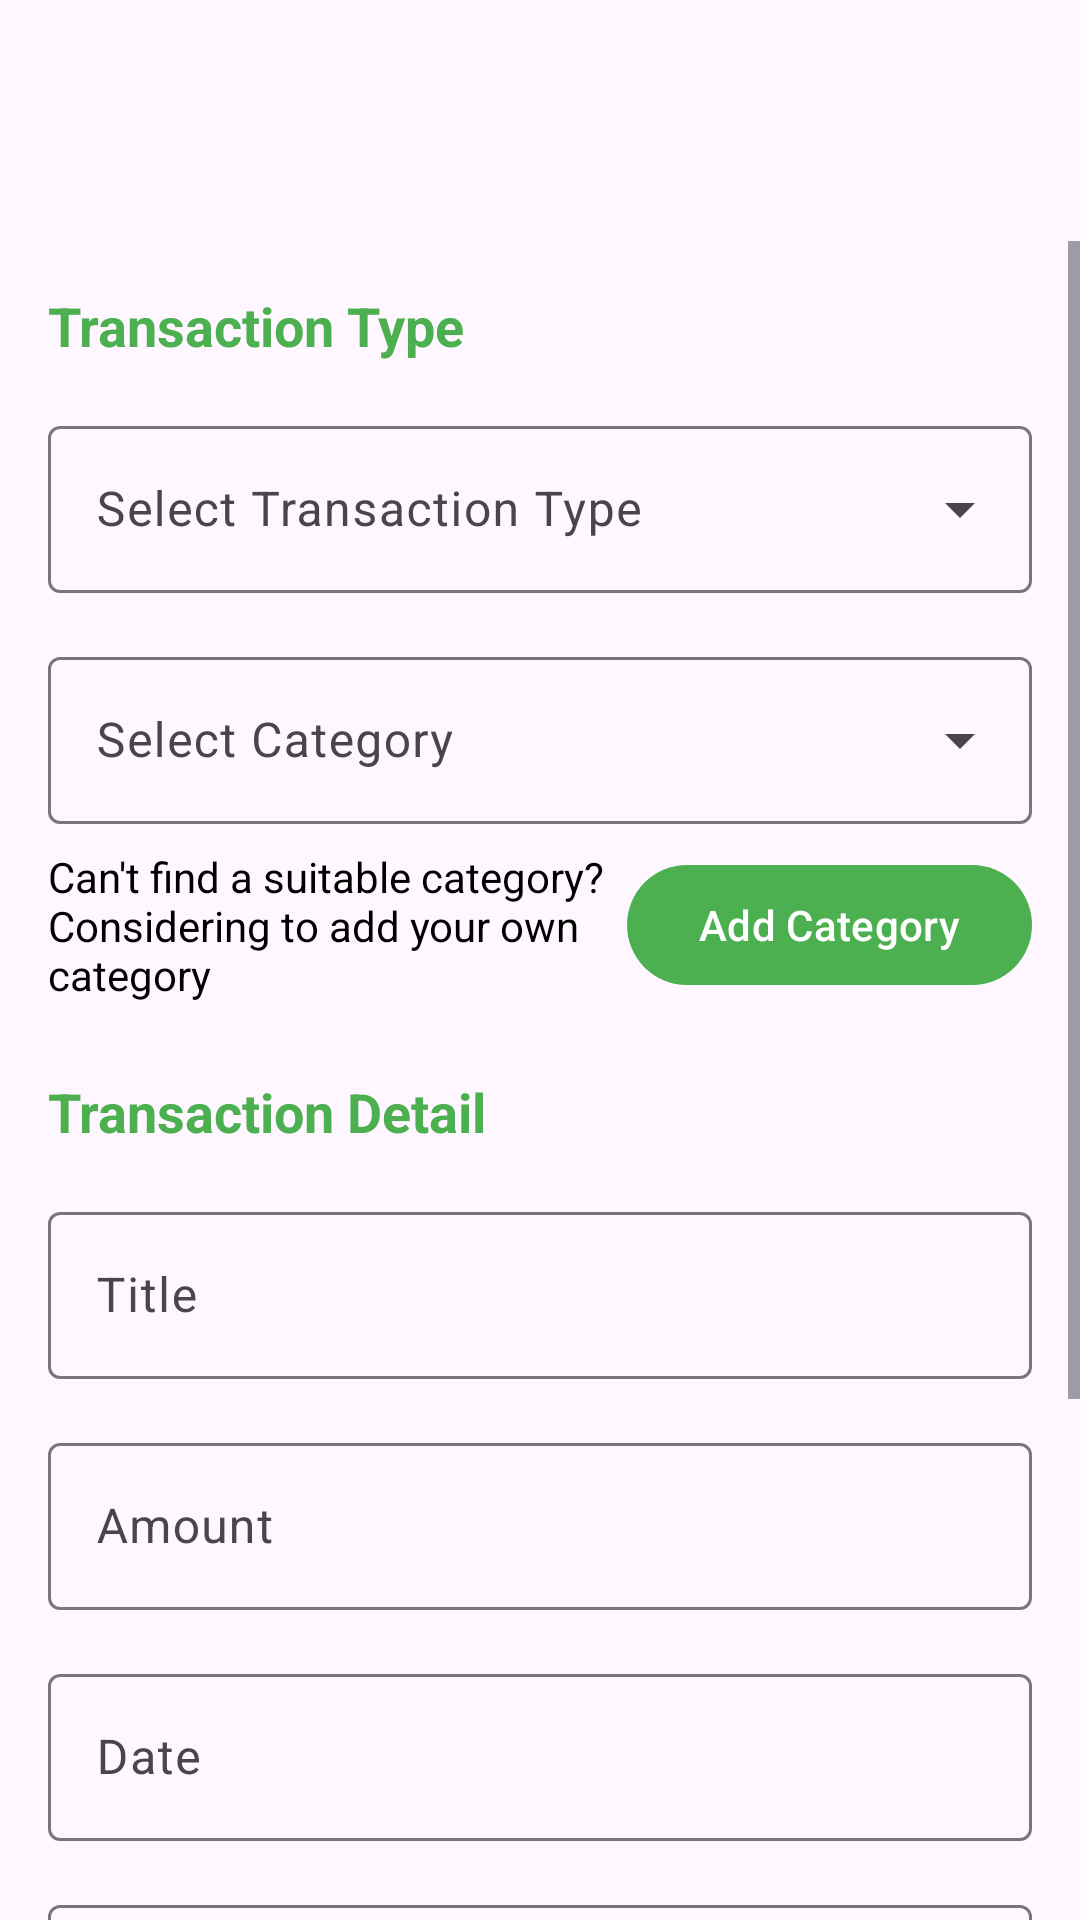

Layout XML and referenced resources for this Android screen:
<!-- AndroidManifest.xml: application theme Theme.FinTrack -->
<!-- res/layout/bottom_sheet_add_transaction.xml -->
<?xml version="1.0" encoding="utf-8"?>
<LinearLayout xmlns:android="http://schemas.android.com/apk/res/android"
    xmlns:app="http://schemas.android.com/apk/res-auto"
    xmlns:tools="http://schemas.android.com/tools"
    android:layout_width="match_parent"
    android:layout_height="match_parent"
    android:orientation="vertical"
    android:theme="@style/Theme.FinTrack"
    android:windowIsFloating="false"
    android:windowSoftInputMode="adjustResize">

    <TextView
        android:id="@+id/tv_title"
        android:layout_width="match_parent"
        android:layout_height="wrap_content"
        android:layout_marginHorizontal="16dp"
        android:layout_marginTop="32dp"
        android:layout_marginBottom="16dp"
        android:gravity="center"
        android:textSize="24sp"
        android:textStyle="bold"
        tools:viewBindingIgnore="true" />

    <ScrollView
        android:layout_width="match_parent"
        android:layout_height="match_parent">

        <LinearLayout
            android:layout_width="match_parent"
            android:layout_height="wrap_content"
            android:orientation="vertical"
            android:padding="16dp">

            <com.google.android.material.textview.MaterialTextView
                android:layout_width="match_parent"
                android:layout_height="wrap_content"
                android:text="@string/title_transaction_type"
                android:textColor="@color/colorPrimary"
                android:textSize="18sp"
                android:textStyle="bold" />

            <com.google.android.material.textfield.TextInputLayout
                android:id="@+id/til_transaction_type"
                style="@style/Widget.Material3.TextInputLayout.OutlinedBox.ExposedDropdownMenu"
                android:layout_width="match_parent"
                android:layout_height="wrap_content"
                android:layout_marginTop="16dp">

                <AutoCompleteTextView
                    android:id="@+id/ac_transaction_type"
                    android:layout_width="match_parent"
                    android:layout_height="wrap_content"
                    android:hint="@string/hint_transaction_type"
                    android:inputType="none" />

            </com.google.android.material.textfield.TextInputLayout>

            <com.google.android.material.textfield.TextInputLayout
                android:id="@+id/til_category"
                style="@style/Widget.Material3.TextInputLayout.OutlinedBox.ExposedDropdownMenu"
                android:layout_width="match_parent"
                android:layout_height="wrap_content"
                android:layout_marginTop="16dp">

                <AutoCompleteTextView
                    android:id="@+id/ac_category"
                    android:layout_width="match_parent"
                    android:layout_height="wrap_content"
                    android:hint="@string/hint_transaction_category"
                    android:inputType="none" />

            </com.google.android.material.textfield.TextInputLayout>

            <LinearLayout
                android:id="@+id/add_category_container"
                android:layout_width="match_parent"
                android:layout_height="wrap_content"
                android:layout_marginTop="8dp"
                android:gravity="center_vertical"
                android:isScrollContainer="false"
                android:orientation="horizontal">

                <com.google.android.material.textview.MaterialTextView
                    android:layout_width="0dp"
                    android:layout_height="wrap_content"
                    android:layout_weight="1"
                    android:text="@string/prompt_transaction_category"
                    android:textColor="@color/colorOnSecondary" />

                <com.google.android.material.button.MaterialButton
                    android:id="@+id/btn_add_category"
                    android:layout_width="wrap_content"
                    android:layout_height="wrap_content"
                    android:text="@string/btn_add_category" />

            </LinearLayout>

            <com.google.android.material.textview.MaterialTextView
                android:layout_width="match_parent"
                android:layout_height="wrap_content"
                android:layout_marginTop="24dp"
                android:text="@string/title_transaction_detail"
                android:textColor="@color/colorPrimary"
                android:textSize="18sp"
                android:textStyle="bold" />

            <com.google.android.material.textfield.TextInputLayout
                android:id="@+id/til_transaction_title"
                android:layout_width="match_parent"
                android:layout_height="wrap_content"
                android:layout_marginTop="16dp"
                app:hintEnabled="true">

                <com.google.android.material.textfield.TextInputEditText
                    android:id="@+id/et_transaction_title"
                    android:layout_width="match_parent"
                    android:layout_height="wrap_content"
                    android:hint="@string/hint_transaction_title"
                    android:inputType="text|textNoSuggestions"
                    android:maxLines="1" />

            </com.google.android.material.textfield.TextInputLayout>

            <com.google.android.material.textfield.TextInputLayout
                android:id="@+id/til_transaction_amount"
                android:layout_width="match_parent"
                android:layout_height="wrap_content"
                android:layout_marginTop="16dp"
                app:hintEnabled="true">

                <com.google.android.material.textfield.TextInputEditText
                    android:id="@+id/et_transaction_amount"
                    android:layout_width="match_parent"
                    android:layout_height="wrap_content"
                    android:hint="@string/hint_transaction_amount"
                    android:inputType="number"
                    android:maxLines="1" />

            </com.google.android.material.textfield.TextInputLayout>

            <com.google.android.material.textfield.TextInputLayout
                android:id="@+id/til_transaction_date"
                android:layout_width="match_parent"
                android:layout_height="wrap_content"
                android:layout_marginTop="16dp"
                app:hintEnabled="true">

                <com.google.android.material.textfield.TextInputEditText
                    android:id="@+id/et_transaction_date"
                    android:layout_width="match_parent"
                    android:layout_height="wrap_content"
                    android:clickable="false"
                    android:drawableEnd="@drawable/ic_calendar"
                    android:drawableTint="#80000000"
                    android:focusable="false"
                    android:hint="@string/hint_transaction_date"
                    android:inputType="none"
                    android:maxLines="1" />

            </com.google.android.material.textfield.TextInputLayout>

            <com.google.android.material.textfield.TextInputLayout
                android:id="@+id/til_transaction_notes"
                android:layout_width="match_parent"
                android:layout_height="wrap_content"
                android:layout_marginTop="16dp"
                app:hintEnabled="true">

                <com.google.android.material.textfield.TextInputEditText
                    android:id="@+id/et_transaction_notes"
                    android:layout_width="match_parent"
                    android:layout_height="wrap_content"
                    android:hint="@string/hint_transaction_notes"
                    android:inputType="textMultiLine"
                    android:lines="3" />

            </com.google.android.material.textfield.TextInputLayout>

            <Button
                android:id="@+id/btn_add_transaction"
                android:layout_width="match_parent"
                android:layout_height="wrap_content"
                android:layout_marginTop="16dp"
                android:padding="16dp"
                android:text="@string/btn_add_transaction"
                android:textSize="16sp" />

            <LinearLayout
                android:id="@+id/btn_modify_container"
                android:layout_width="match_parent"
                android:layout_height="wrap_content"
                android:orientation="horizontal">

                <com.google.android.material.button.MaterialButton
                    android:id="@+id/btn_delete"
                    android:layout_width="0dp"
                    android:layout_height="wrap_content"
                    android:layout_marginTop="16dp"
                    android:layout_marginEnd="8dp"
                    android:layout_weight="1"
                    android:backgroundTint="@color/colorError"
                    android:padding="16dp"
                    android:text="@string/btn_delete"
                    android:textSize="16sp" />

                <com.google.android.material.button.MaterialButton
                    android:id="@+id/btn_edit"
                    android:layout_width="0dp"
                    android:layout_height="wrap_content"
                    android:layout_marginStart="8dp"
                    android:layout_marginTop="16dp"
                    android:layout_weight="1"
                    android:padding="16dp"
                    android:text="@string/btn_edit"
                    android:textSize="16sp" />

            </LinearLayout>

        </LinearLayout>

    </ScrollView>

</LinearLayout>
<!-- resources referenced by this layout -->
<resources>
  <color name="colorError">#F44336</color>
  <color name="colorOnSecondary">#000000</color>
  <color name="colorPrimary">#4CAF50</color>
  <string name="btn_add_category">Add Category</string>
  <string name="btn_add_transaction">Add Transaction</string>
  <string name="btn_delete">Delete</string>
  <string name="btn_edit">Edit</string>
  <string name="hint_transaction_amount">Amount</string>
  <string name="hint_transaction_category">Select Category</string>
  <string name="hint_transaction_date">Date</string>
  <string name="hint_transaction_notes">Notes (Optional)</string>
  <string name="hint_transaction_title">Title</string>
  <string name="hint_transaction_type">Select Transaction Type</string>
  <string name="prompt_transaction_category">Can\'t find a suitable category?\nConsidering to add your own category</string>
  <string name="title_transaction_detail">Transaction Detail</string>
  <string name="title_transaction_type">Transaction Type</string>
  <style name="Theme.FinTrack" parent="Base.Theme.FinTrack" />
  <style name="Base.Theme.FinTrack" parent="Theme.Material3.DayNight.NoActionBar">
          
          <item name="colorPrimary">@color/colorPrimary</item>
          <item name="colorPrimaryVariant">@color/colorPrimaryDark</item>
      </style>
  <color name="colorPrimaryDark">#388E3C</color>
</resources>
